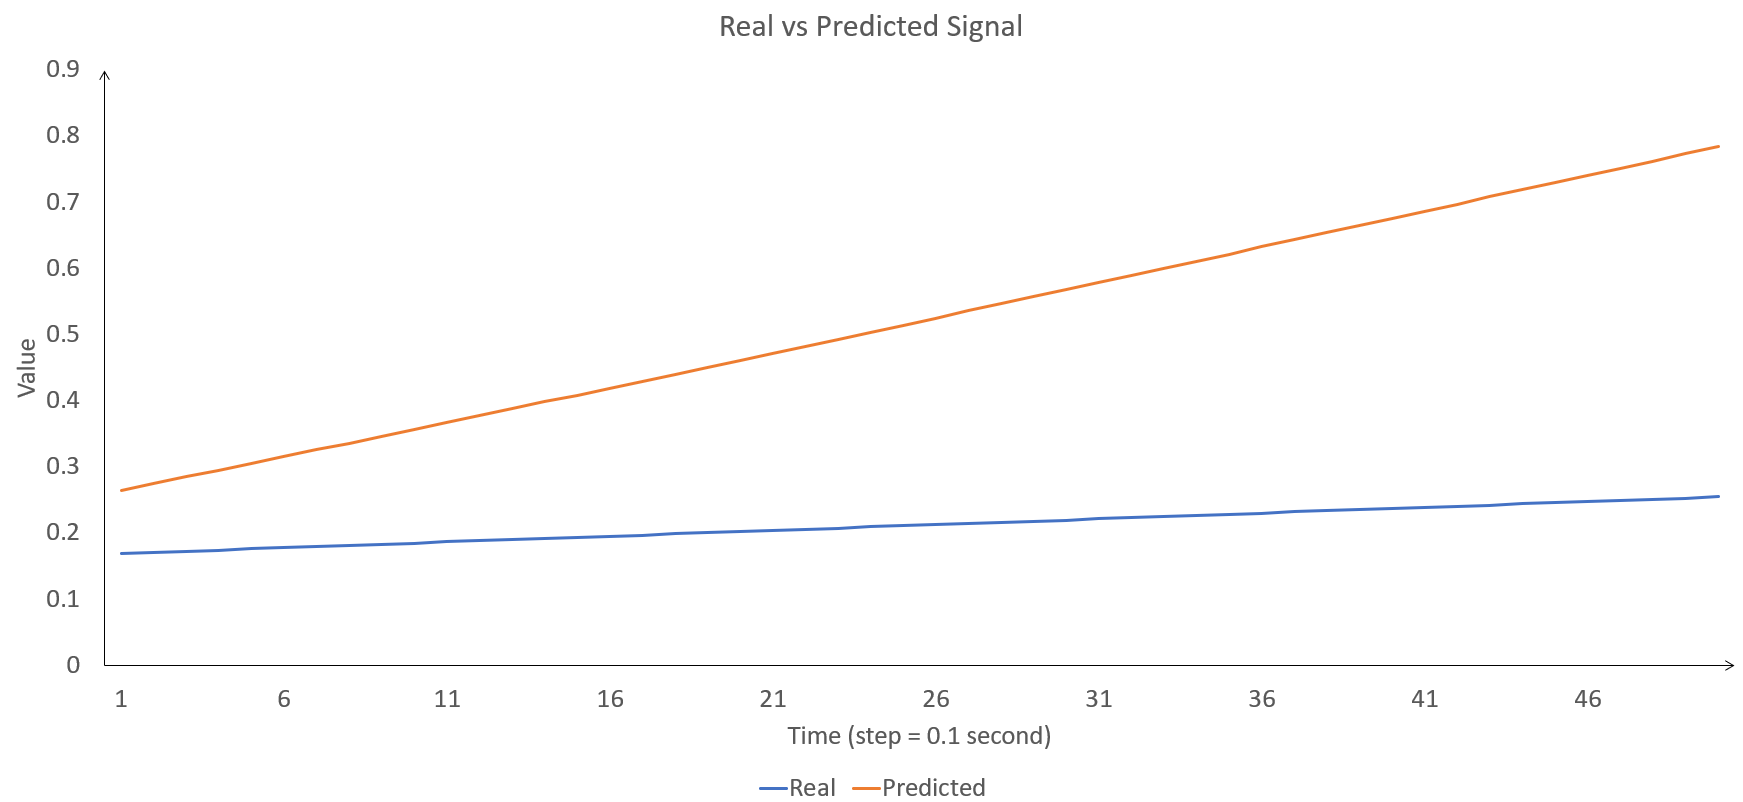

Values plotted in this chart, from the file beside it:
Real, Predicted, Previous_measured, Mean_k_previous_measured
0.1693, 0.2648, 0.2548, 0.2548
0.171, 0.2749, 0.1676, 0.1676
0.1728, 0.285, 0.1693, 0.1693
0.1745, 0.2952, 0.171, 0.171
0.1763, 0.3054, 0.1728, 0.1728
0.178, 0.3156, 0.1745, 0.1745
0.1798, 0.3258, 0.1763, 0.1763
0.1815, 0.3361, 0.178, 0.178
0.1833, 0.3464, 0.1798, 0.1798
0.185, 0.3567, 0.1815, 0.1815
0.1867, 0.3671, 0.1833, 0.1833
0.1885, 0.3775, 0.185, 0.185
0.1902, 0.3879, 0.1867, 0.1867
0.192, 0.3983, 0.1885, 0.1885
0.1937, 0.4088, 0.1902, 0.1902
0.1955, 0.4192, 0.192, 0.192
0.1972, 0.4297, 0.1937, 0.1937
0.199, 0.4403, 0.1955, 0.1955
0.2007, 0.4508, 0.1972, 0.1972
0.2025, 0.4614, 0.199, 0.199
0.2042, 0.472, 0.2007, 0.2007
0.2059, 0.4826, 0.2025, 0.2025
0.2077, 0.4932, 0.2042, 0.2042
0.2094, 0.5038, 0.2059, 0.2059
0.2112, 0.5145, 0.2077, 0.2077
0.2129, 0.5252, 0.2094, 0.2094
0.2147, 0.5358, 0.2112, 0.2112
0.2164, 0.5465, 0.2129, 0.2129
0.2182, 0.5573, 0.2147, 0.2147
0.2199, 0.568, 0.2164, 0.2164
0.2216, 0.5787, 0.2182, 0.2182
0.2234, 0.5895, 0.2199, 0.2199
0.2251, 0.6002, 0.2216, 0.2216
0.2269, 0.611, 0.2234, 0.2234
0.2286, 0.6218, 0.2251, 0.2251
0.2304, 0.6326, 0.2269, 0.2269
0.2321, 0.6434, 0.2286, 0.2286
0.2339, 0.6542, 0.2304, 0.2304
0.2356, 0.665, 0.2321, 0.2321
0.2374, 0.6758, 0.2339, 0.2339
0.2391, 0.6866, 0.2356, 0.2356
0.2408, 0.6974, 0.2374, 0.2374
0.2426, 0.7082, 0.2391, 0.2391
0.2443, 0.719, 0.2408, 0.2408
0.2461, 0.7299, 0.2426, 0.2426
0.2478, 0.7407, 0.2443, 0.2443
0.2496, 0.7515, 0.2461, 0.2461
0.2513, 0.7623, 0.2478, 0.2478
0.2531, 0.7731, 0.2496, 0.2496
0.2548, 0.784, 0.2513, 0.2513
